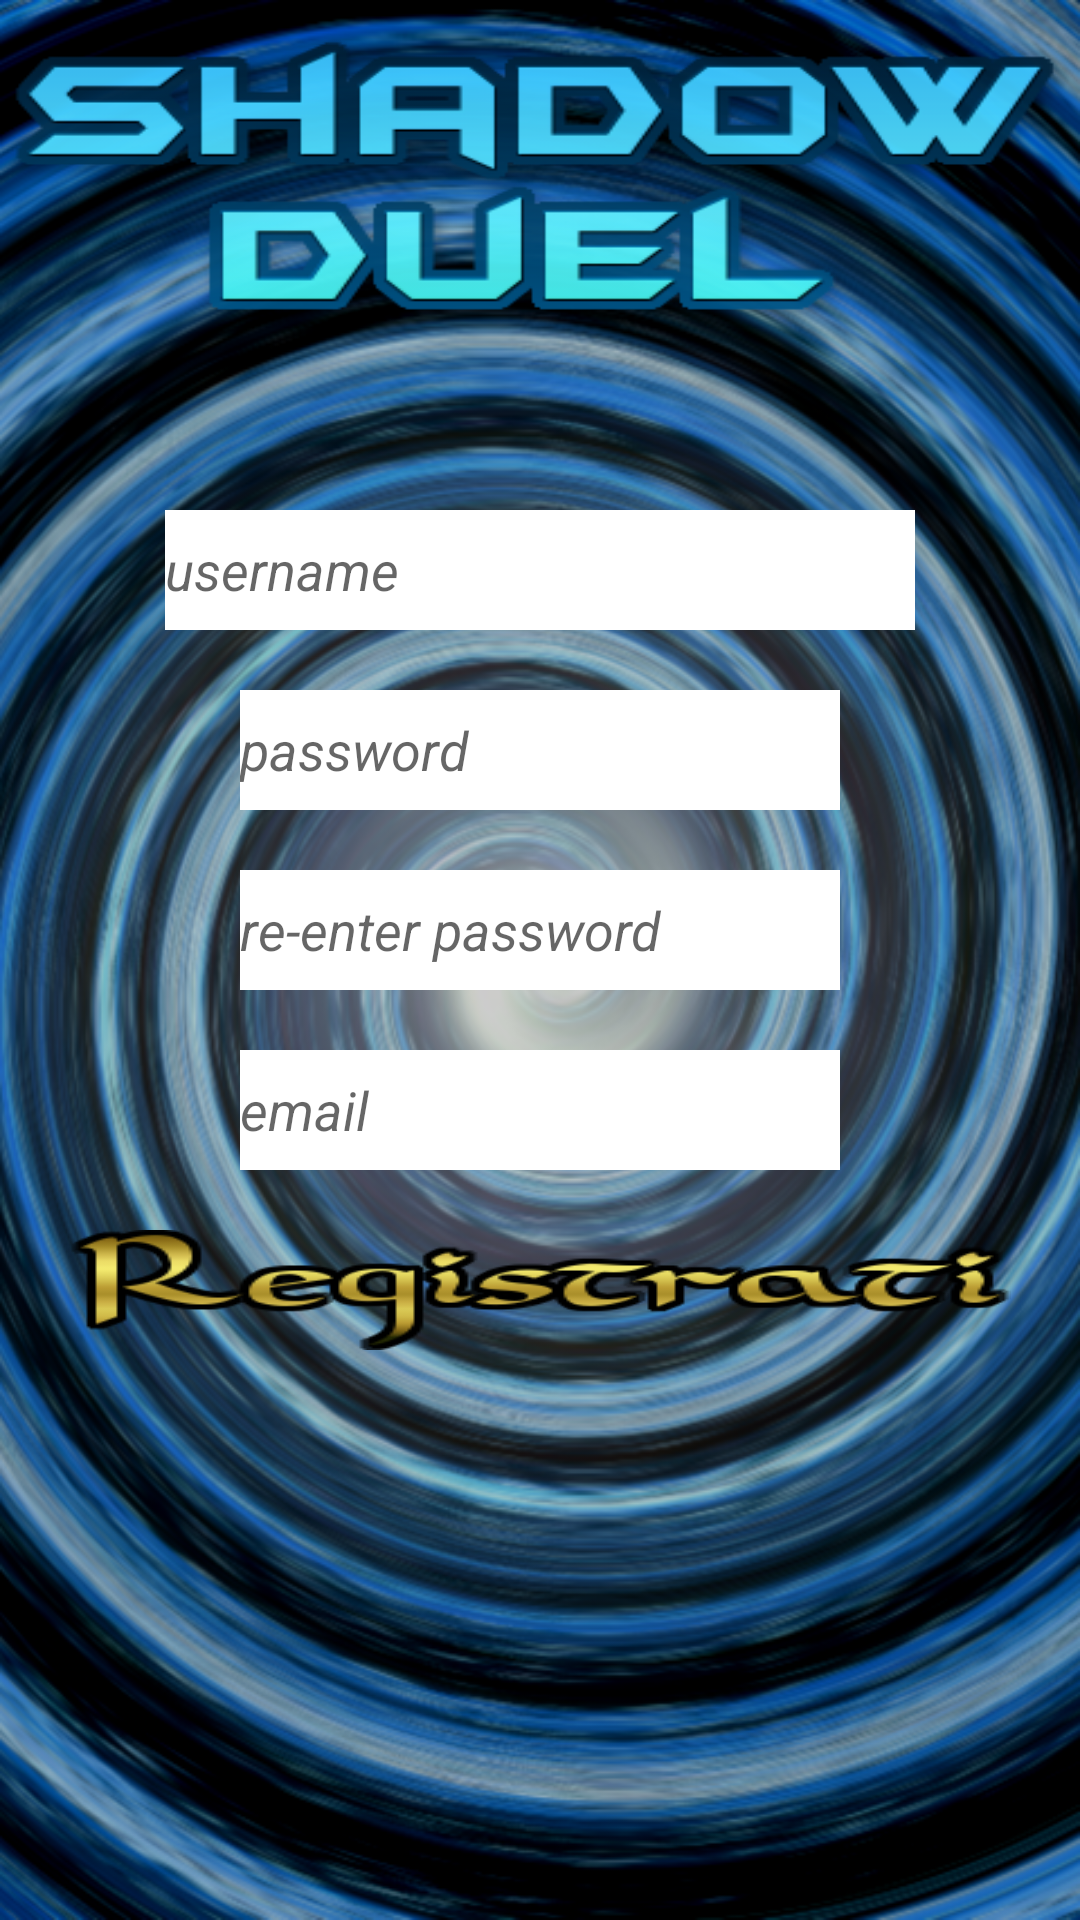

Write the Android layout XML for this screen, with the resource values it uses.
<!-- AndroidManifest.xml: application theme AppTheme -->
<!-- res/layout/activity_register.xml -->
<?xml version="1.0" encoding="utf-8"?>

<LinearLayout xmlns:android="http://schemas.android.com/apk/res/android"


   
    android:background="@drawable/sfondo2"
    android:layout_width="match_parent"
    android:layout_height="fill_parent"
    android:orientation="vertical"
    android:gravity="center_horizontal">
<View
    android:id="@+id/holderlogin2"
        android:background="@drawable/title"
    
    android:orientation="vertical" 
    android:gravity="center_horizontal"
    android:alpha="0.94"
    android:layout_height="100dp"
        android:layout_width="fill_parent"
    
    android:layout_marginTop="10dp"
    />
                <EditText
                android:id="@+id/usernamer"
                android:textStyle="italic"
                android:layout_marginTop="60dp"
                android:hint="@string/username"
                android:maxLines="1"
                android:singleLine="true"
				android:layout_width="250dp"
                android:layout_height="40dp"  
                android:background="#ffffff"       
					/>


                <EditText
                android:textStyle="italic"
                android:id="@+id/passwordr"
                android:layout_marginTop="20dp"
                android:layout_width="200dp"
                android:layout_height="40dp"
                android:hint="@string/password"
                android:imeActionId="@+id/login"
                android:imeActionLabel="@string/password"
                android:imeOptions="actionUnspecified"
                android:inputType="textPassword"
                android:maxLines="1"
                android:singleLine="true"
                android:background="#ffffff" />
                  
                                <EditText
                android:textStyle="italic"
                android:id="@+id/passwordr2"
                android:layout_marginTop="20dp"
                android:layout_width="200dp"
                android:layout_height="40dp"
                android:hint="@string/passwordre"
                android:imeActionId="@+id/login"
                android:imeActionLabel="@string/password"
                android:imeOptions="actionUnspecified"
                android:inputType="textPassword"
                android:maxLines="1"
                android:singleLine="true"
                android:background="#ffffff" />
                
                <EditText
                android:textStyle="italic"
                android:id="@+id/emailr"
                android:layout_marginTop="20dp"
                android:layout_width="200dp"
                android:layout_height="40dp"
                android:hint="@string/email"
                android:imeActionId="@+id/login"
                android:imeActionLabel="@string/email"
                android:imeOptions="actionUnspecified"
                android:inputType="textEmailAddress"
                android:maxLines="1"
                android:singleLine="true" 
                android:background="#ffffff"/>

    <Button
    android:id="@+id/buttonRegister"
    android:layout_marginBottom="30dp"
	android:layout_width="wrap_content"
	android:layout_marginTop="20dp"
	android:layout_height="40dp"
   android:background="@drawable/registrati"
         />


</LinearLayout>
<!-- resources referenced by this layout -->
<resources>
  <!-- drawable registrati (drawable-mdpi) -->
  <?xml version="1.0" encoding="utf-8"?>
  
      <selector xmlns:android="http://schemas.android.com/apk/res/android"	>
  
  <item
  
   android:state_focused="false"
   android:state_pressed="true"
   android:drawable="@drawable/registrati_blu_click" />
  
    <item android:drawable="@drawable/registrati_blu" /> 
    </selector>
  <!-- drawable sfondo2: png bitmap (drawable-xxhdpi, 912195 bytes) -->
  <!-- drawable title: png bitmap (drawable-mdpi, 22935 bytes) -->
  <string name="email">email</string>
  <string name="password">password</string>
  <string name="passwordre">re-enter password</string>
  <string name="username">username</string>
  <style name="AppTheme" parent="AppTheme1">
          
      </style>
  <!-- drawable registrati_blu_click: png bitmap (drawable-mdpi, 37904 bytes) -->
  <!-- drawable registrati_blu: png bitmap (drawable-mdpi, 43993 bytes) -->
  <style name="AppTheme1" parent="AppBaseTheme">
          <item name="android:windowNoTitle">true</item>
          
      </style>
  <style name="AppBaseTheme" parent="Theme.AppCompat.Light">
              
          
          
      </style>
</resources>
